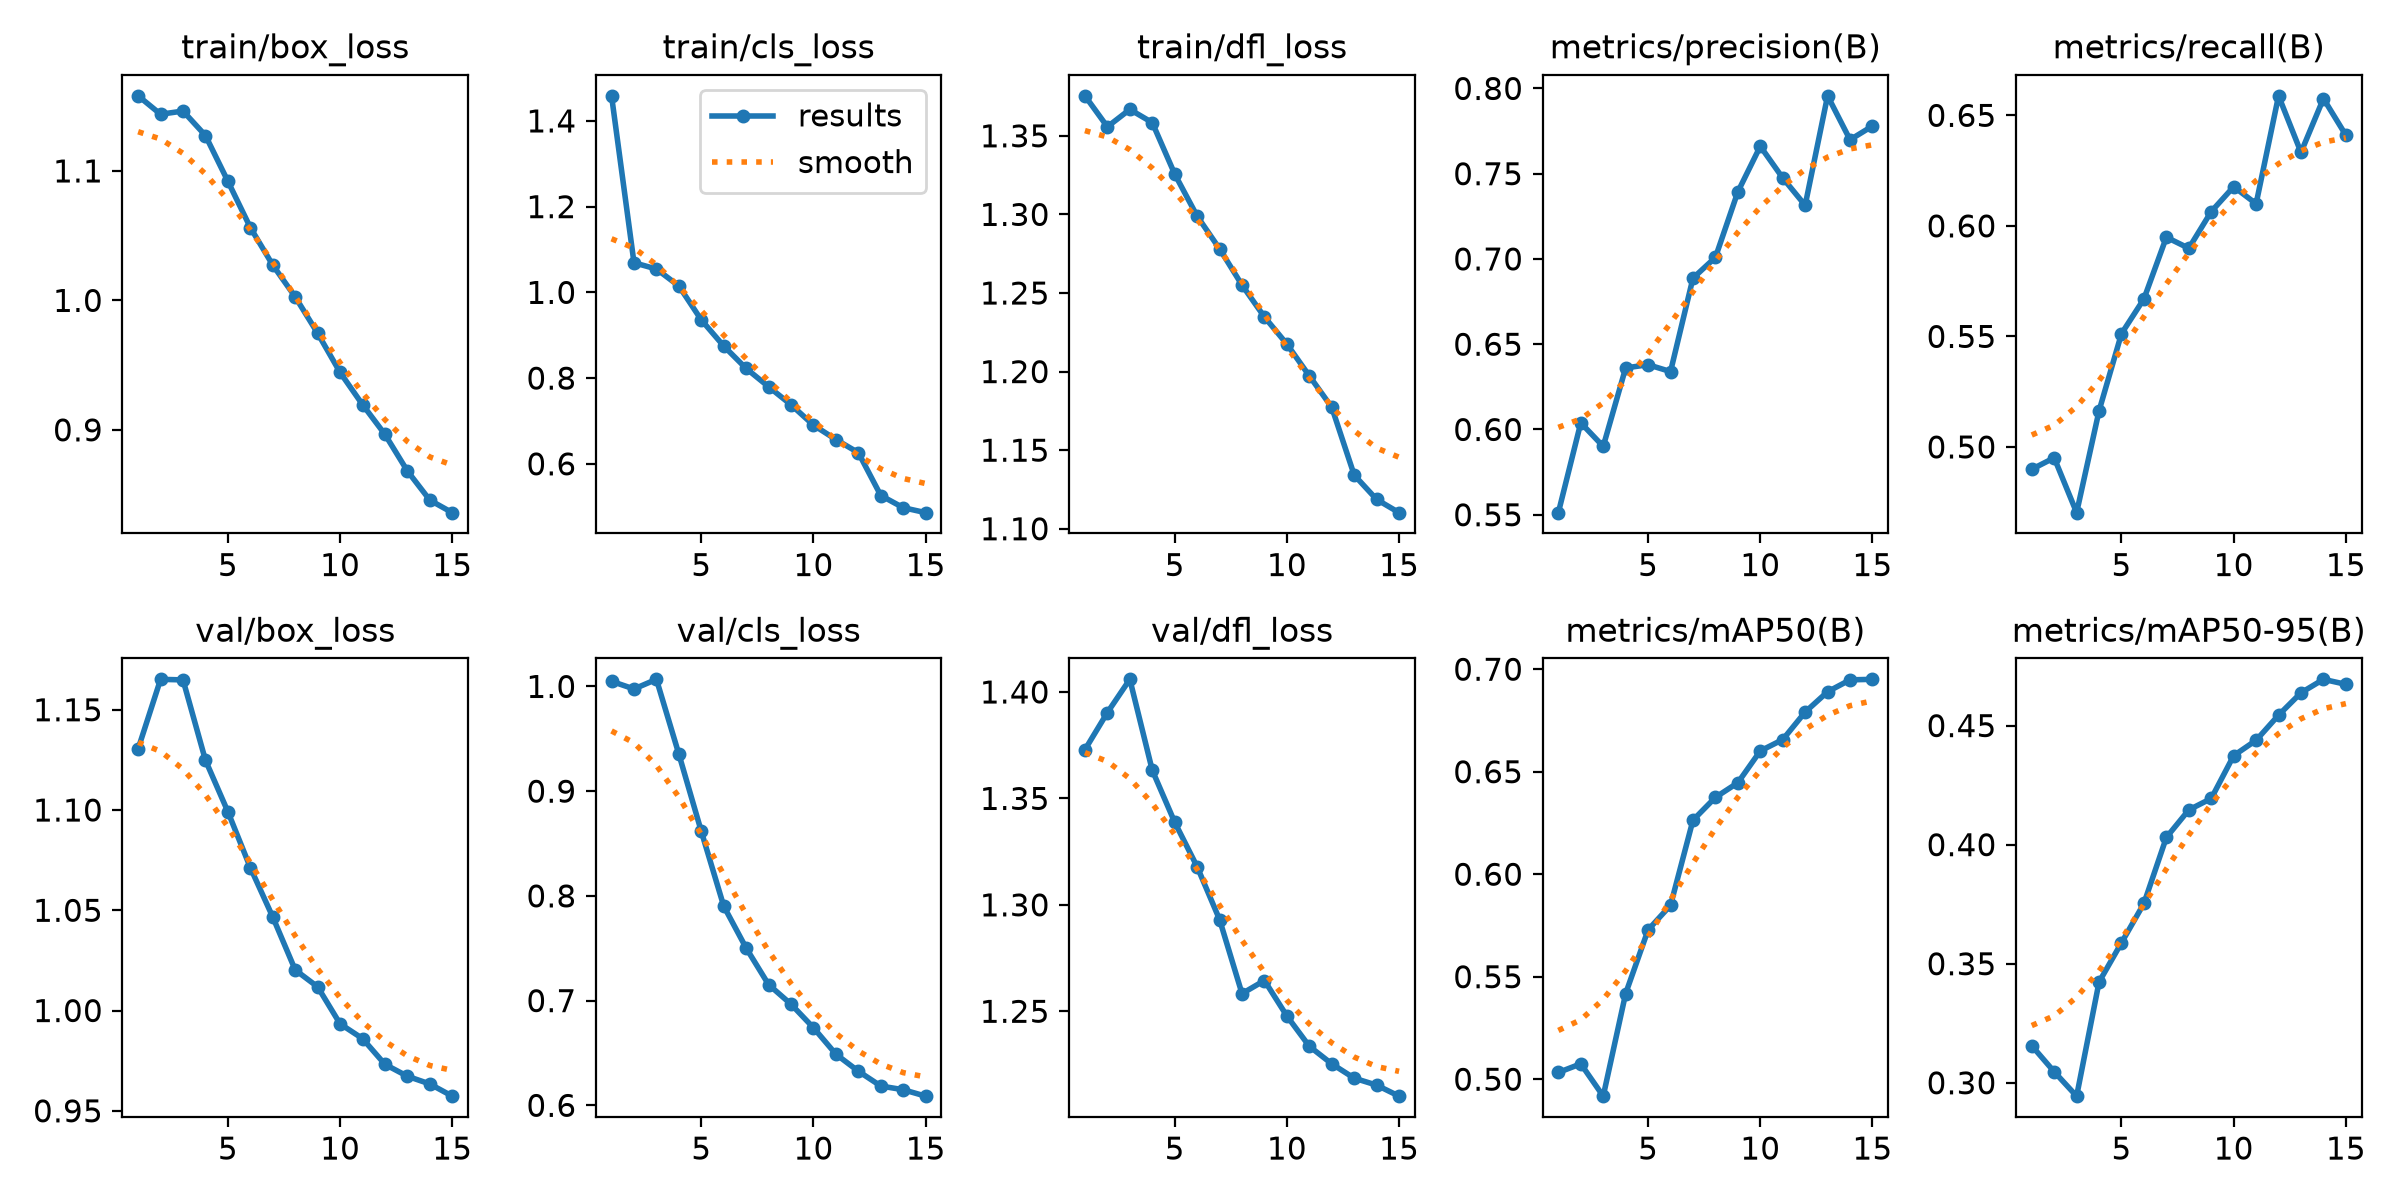

Data behind this chart, as committed beside it:
epoch, time, train/box_loss, train/cls_loss, train/dfl_loss, metrics/precision(B), metrics/recall(B), metrics/mAP50(B), metrics/mAP50-95(B), val/box_loss, val/cls_loss, val/dfl_loss, lr/pg0, lr/pg1, lr/pg2
1, 70.29, 1.158, 1.459, 1.375, 0.5512, 0.4899, 0.5033, 0.3156, 1.131, 1.005, 1.373, 0.0001583, 0.0001583, 0.0001583
2, 134.1, 1.144, 1.069, 1.356, 0.6039, 0.4951, 0.5075, 0.3046, 1.165, 0.9976, 1.39, 0.0003136, 0.0003136, 0.0003136
3, 197.3, 1.146, 1.054, 1.367, 0.5901, 0.4703, 0.4917, 0.2944, 1.165, 1.007, 1.406, 0.0004553, 0.0004553, 0.0004553
4, 260.8, 1.127, 1.015, 1.358, 0.6361, 0.5163, 0.5418, 0.3423, 1.125, 0.9354, 1.363, 0.000431, 0.000431, 0.000431
5, 325.2, 1.092, 0.9358, 1.326, 0.638, 0.5513, 0.5728, 0.3588, 1.099, 0.8616, 1.339, 0.000398, 0.000398, 0.000398
6, 389, 1.056, 0.8748, 1.299, 0.634, 0.567, 0.5848, 0.3753, 1.071, 0.7902, 1.318, 0.0003582, 0.0003582, 0.0003582
7, 452.7, 1.027, 0.8224, 1.278, 0.6888, 0.5949, 0.6263, 0.4031, 1.047, 0.7502, 1.293, 0.0003132, 0.0003132, 0.0003132
8, 516.5, 1.003, 0.7799, 1.255, 0.7009, 0.5899, 0.6375, 0.4146, 1.02, 0.7153, 1.258, 0.000265, 0.000265, 0.000265
9, 580.4, 0.9746, 0.7378, 1.235, 0.7393, 0.6065, 0.6446, 0.4194, 1.012, 0.6966, 1.264, 0.0002158, 0.0002158, 0.0002158
10, 644.3, 0.9444, 0.6902, 1.218, 0.7661, 0.6177, 0.6601, 0.4374, 0.9934, 0.6741, 1.248, 0.0001676, 0.0001676, 0.0001676
11, 708, 0.9195, 0.6567, 1.197, 0.7475, 0.61, 0.6657, 0.4438, 0.986, 0.6488, 1.234, 0.0001226, 0.0001226, 0.0001226
12, 771.6, 0.8965, 0.6259, 1.177, 0.7315, 0.6588, 0.6791, 0.4544, 0.9732, 0.6326, 1.225, 8.27194e-05, 8.27194e-05, 8.27194e-05
13, 835.9, 0.8682, 0.5261, 1.134, 0.7957, 0.6332, 0.689, 0.4638, 0.9672, 0.6184, 1.219, 4.97594e-05, 4.97594e-05, 4.97594e-05
14, 898.7, 0.8457, 0.4977, 1.119, 0.7699, 0.6576, 0.6948, 0.4694, 0.9634, 0.6149, 1.215, 2.51304e-05, 2.51304e-05, 2.51304e-05
15, 961.8, 0.836, 0.4861, 1.11, 0.778, 0.641, 0.6951, 0.4673, 0.9573, 0.6088, 1.21, 9.90886e-06, 9.90886e-06, 9.90886e-06
